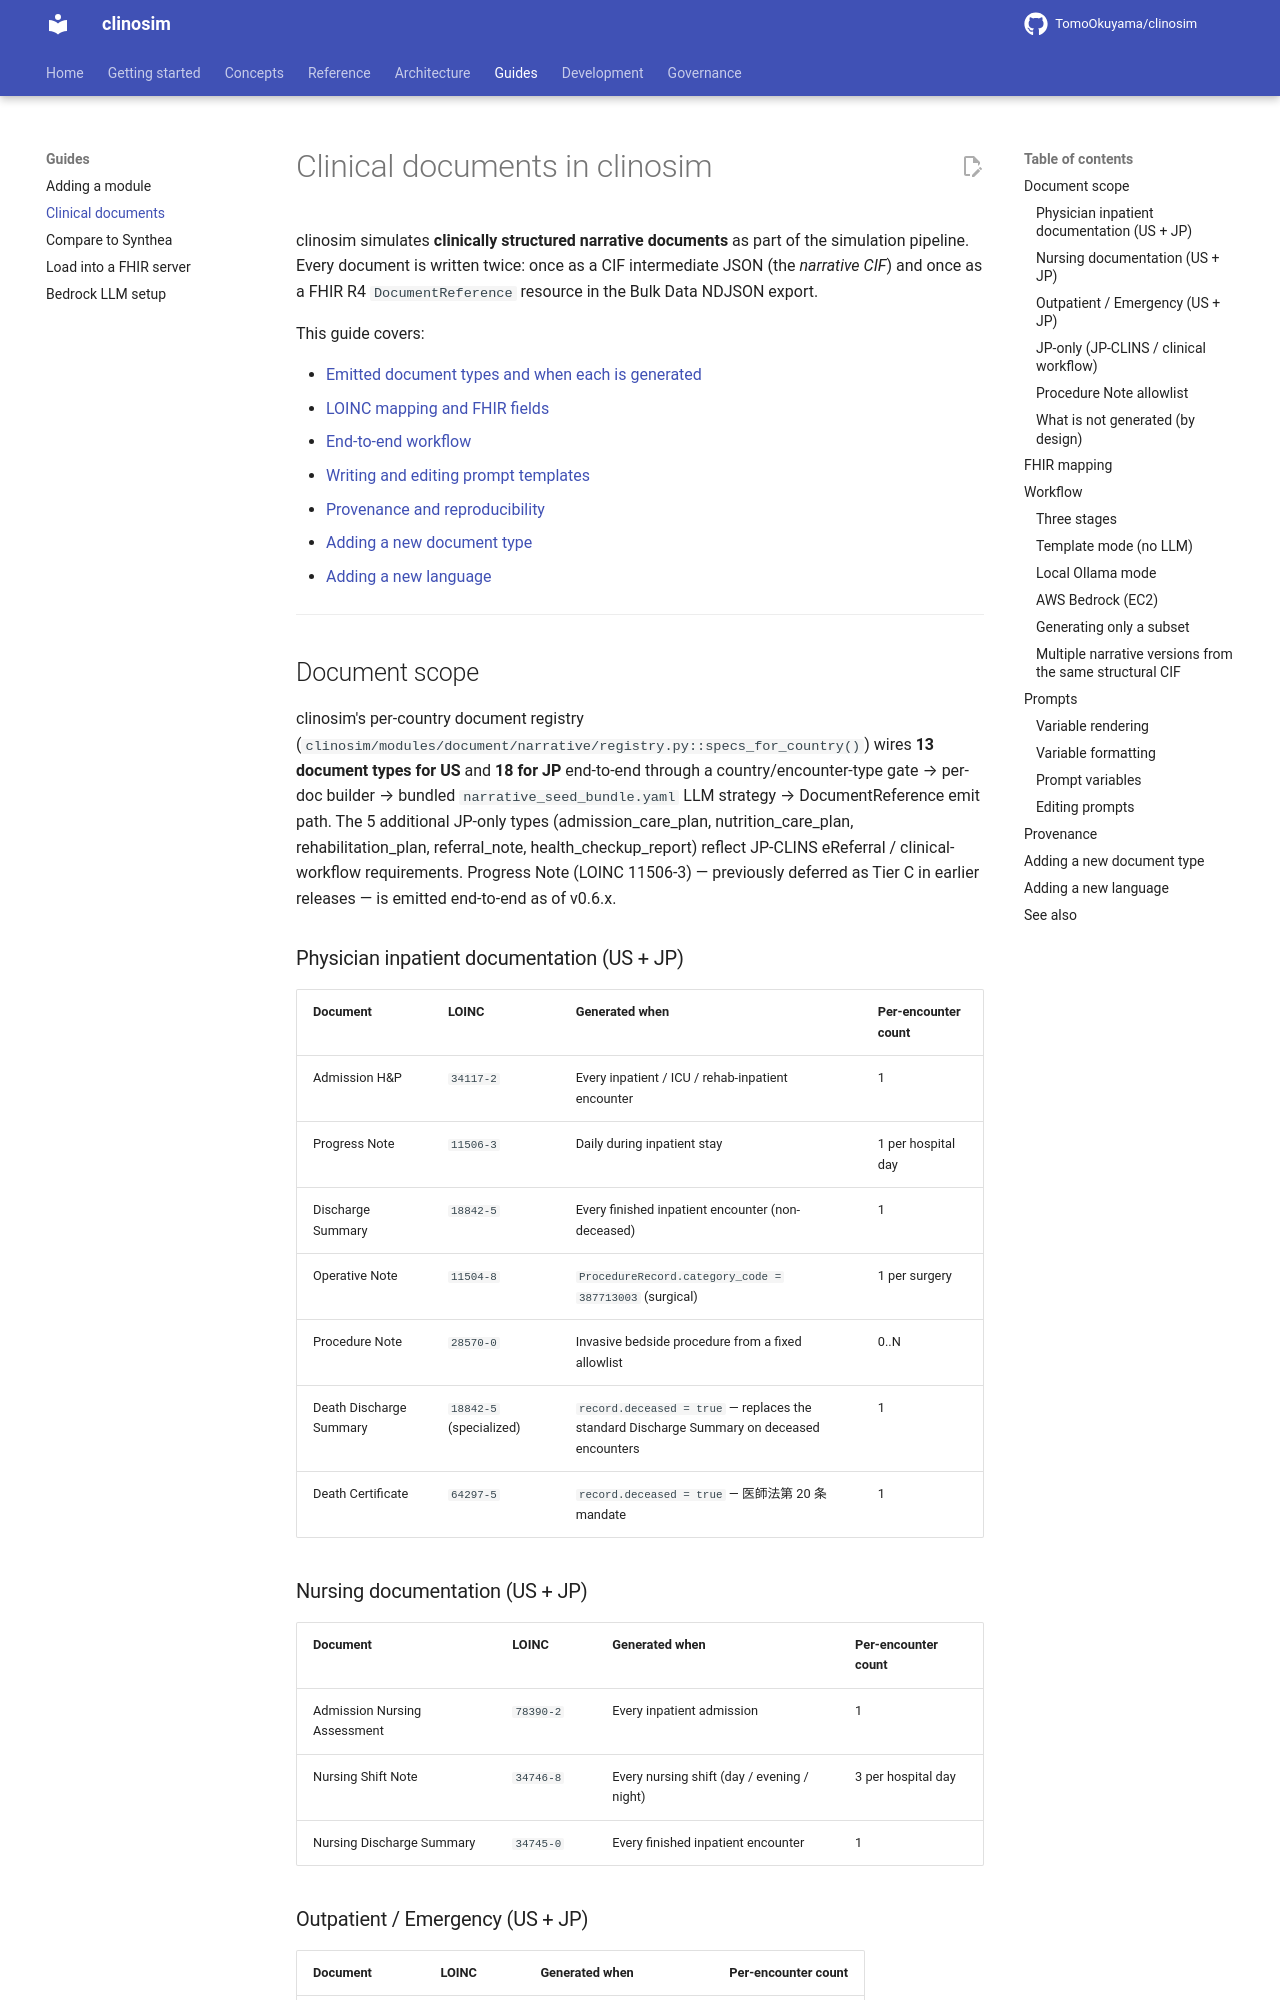

repository: TomoOkuyama/clinosim · page: clinical_documents/index.html · generator: mkdocs

# Clinical documents in clinosim

clinosim simulates **clinically structured narrative documents** as part of the
simulation pipeline. Every document is written twice: once as a CIF intermediate
JSON (the *narrative CIF*) and once as a FHIR R4 `DocumentReference` resource in
the Bulk Data NDJSON export.

This guide covers:

- [Emitted document types and when each is generated](#document-scope)
- [LOINC mapping and FHIR fields](#fhir-mapping)
- [End-to-end workflow](#workflow)
- [Writing and editing prompt templates](#prompts)
- [Provenance and reproducibility](#provenance)
- [Adding a new document type](#adding-a-new-document-type)
- [Adding a new language](#adding-a-new-language)

---

## Document scope

clinosim's per-country document registry
(`clinosim/modules/document/narrative/registry.py::specs_for_country()`)
wires **13 document types for US** and **18 for JP** end-to-end
through a country/encounter-type gate → per-doc builder → bundled
`narrative_seed_bundle.yaml` LLM strategy → DocumentReference emit
path. The 5 additional JP-only types (admission_care_plan,
nutrition_care_plan, rehabilitation_plan, referral_note,
health_checkup_report) reflect JP-CLINS eReferral / clinical-workflow
requirements. Progress Note (LOINC 11506-3) — previously deferred as
Tier C in earlier releases — is emitted end-to-end as of v0.6.x.

### Physician inpatient documentation (US + JP)

| Document | LOINC | Generated when | Per-encounter count |
|---|---|---|---|
| Admission H&P | `34117-2` | Every inpatient / ICU / rehab-inpatient encounter | 1 |
| Progress Note | `11506-3` | Daily during inpatient stay | 1 per hospital day |
| Discharge Summary | `18842-5` | Every finished inpatient encounter (non-deceased) | 1 |
| Operative Note | `11504-8` | `ProcedureRecord.category_code = 387713003` (surgical) | 1 per surgery |
| Procedure Note | `28570-0` | Invasive bedside procedure from a fixed allowlist | 0..N |
| Death Discharge Summary | `18842-5` (specialized) | `record.deceased = true` — replaces the standard Discharge Summary on deceased encounters | 1 |
| Death Certificate | `64297-5` | `record.deceased = true` — 医師法第 20 条 mandate | 1 |

### Nursing documentation (US + JP)

| Document | LOINC | Generated when | Per-encounter count |
|---|---|---|---|
| Admission Nursing Assessment | `78390-2` | Every inpatient admission | 1 |
| Nursing Shift Note | `34746-8` | Every nursing shift (day / evening / night) | 3 per hospital day |
| Nursing Discharge Summary | `34745-0` | Every finished inpatient encounter | 1 |

### Outpatient / Emergency (US + JP)

| Document | LOINC | Generated when | Per-encounter count |
|---|---|---|---|
| Outpatient SOAP | `34131-3` | Every outpatient encounter | 1 |
| ED Note | `34878-9` | Every emergency encounter | 1 |
| ED Triage Note | `54094-8` | Every emergency encounter | 1 |
